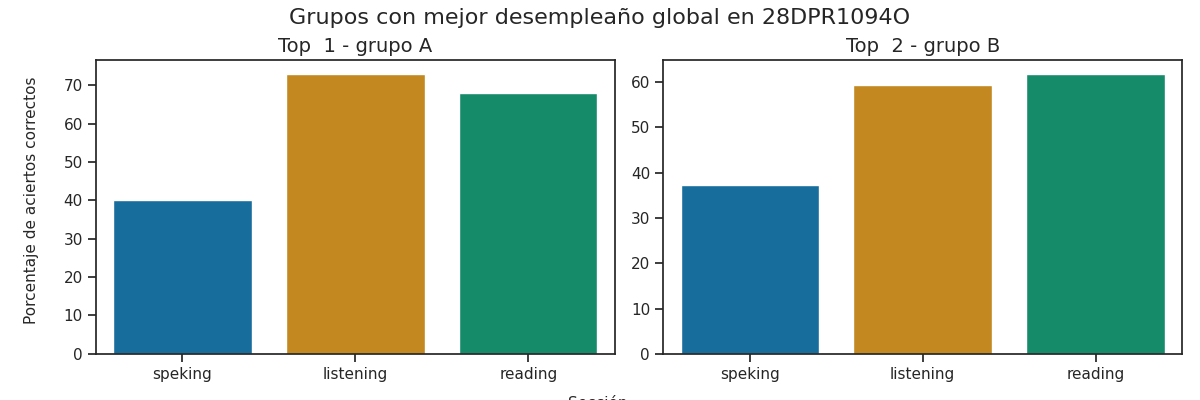

Values plotted in this chart, from the file beside it:
Top, Grupo, Porcentaje de aciertos correctos, Porcentaje de aciertos correctos para la…, Porcentaje de aciertos correctos para la…, Porcentaje de aciertos correctos para la…, Porcentaje de aciertos correctos para la…, Porcentaje de aciertos correctos para la…, Calificación promedio en los exámenes pa…, Calificación promedio en los exámenes pa…, Calificación promedio en los exámenes pa…, Calificación promedio en los exámenes pa…, Calificación promedio en los exámenes pa…, Promedio de aciertos en los exámenes par…, Promedio de aciertos en los exámenes par…, Promedio de aciertos en los exámenes par…, Promedio de aciertos en los exámenes par…, Promedio de aciertos en los exámenes par…
1, A, 60.35, 72.96, 68.1, 35.0, 45.0, 40.0, A2 -, A1 +, A1, A1, A1, 18, 27, 3, 4, 3
2, B, 52.83, 59.43, 61.79, 41.52, 33.04, 37.28, A1 +, A1 +, A1, A1, A1, 15, 25, 3, 3, 3
